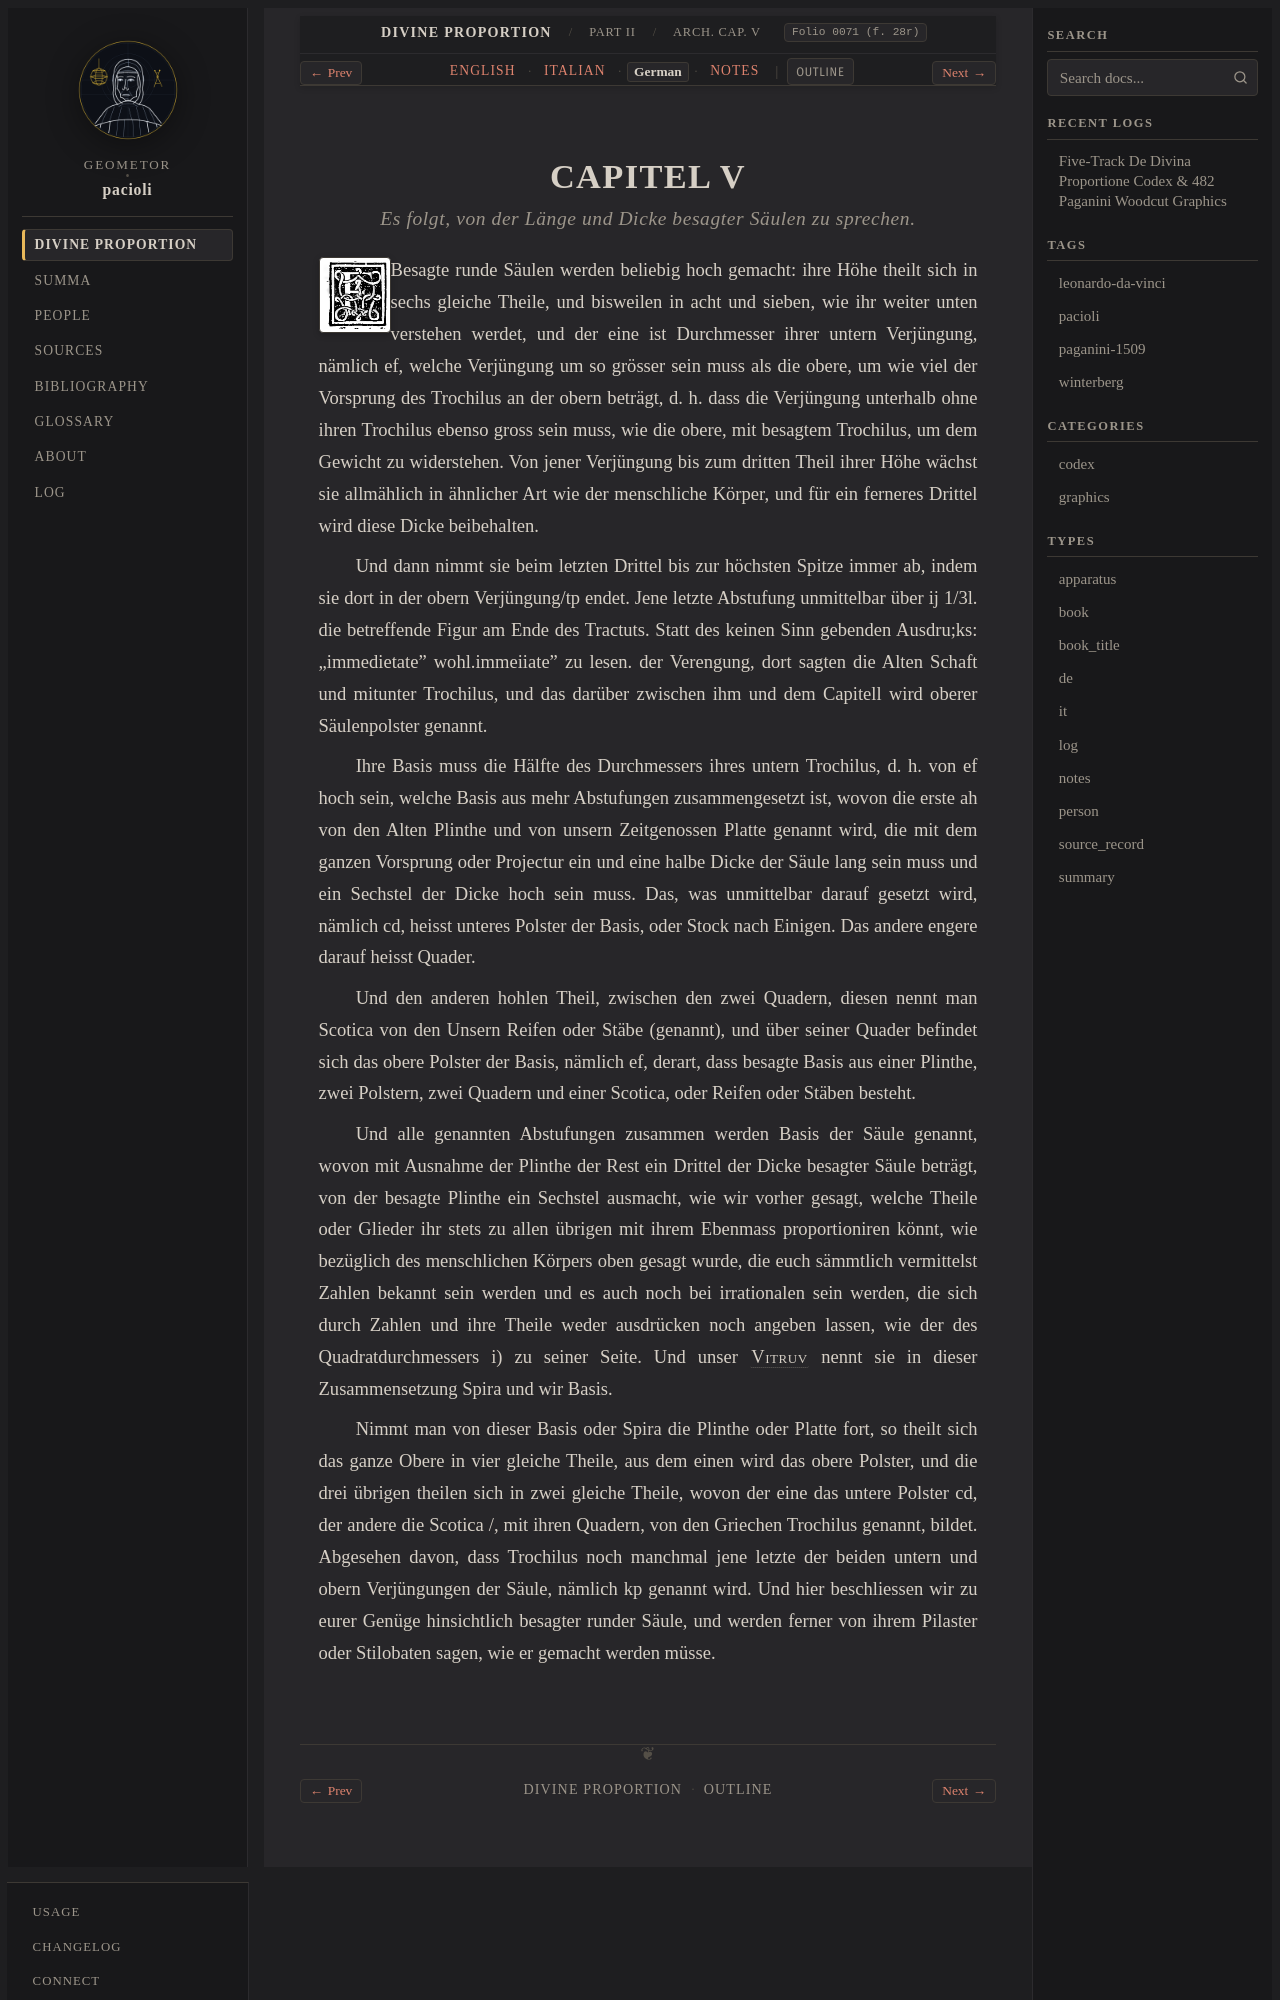

repository: geometor/pacioli · page: de_divina_proportione/architectura/cap_05/de.html · generator: sphinx

:type: de
:tracks: English: index | Italian: it | German: de | Notes: notes
:layout: book
:canonical_id: Arch. Cap. V
:folio: 0071 (f. 28r)

.. _architectura-cap_05-de:

CAPITEL V
=========

.. rubric:: Es folgt, von der Länge und Dicke besagter Säulen zu sprechen.

.. folio:: 0071 (f. 28r)
   :initial: 0071.c1.png

Besagte runde Säulen werden beliebig hoch gemacht: ihre Höhe theilt sich in sechs gleiche Theile, und bisweilen in acht und sieben, wie ihr weiter unten verstehen werdet, und der eine ist Durchmesser ihrer untern Verjüngung, nämlich ef, welche Verjüngung um so grösser sein muss als die obere, um wie viel der Vorsprung des Trochilus an der obern beträgt, d. h. dass die Verjüngung unterhalb ohne ihren Trochilus ebenso gross sein muss, wie die obere, mit besagtem Trochilus, um dem Gewicht zu widerstehen. Von jener Verjüngung bis zum dritten Theil ihrer Höhe wächst sie allmählich in ähnlicher Art wie der menschliche Körper, und für ein ferneres Drittel wird diese Dicke beibehalten.

Und dann nimmt sie beim letzten Drittel bis zur höchsten Spitze immer ab, indem sie dort in der obern Verjüngung/tp endet. Jene letzte Abstufung unmittelbar über ij 1/3l. die betreffende Figur am Ende des Tractuts. Statt des keinen Sinn gebenden Ausdru;ks: „immedietate" wohl.immeiiate" zu lesen. der Verengung, dort sagten die Alten Schaft und mitunter Trochilus, und das darüber zwischen ihm und dem Capitell wird oberer Säulenpolster genannt.

Ihre Basis muss die Hälfte des Durchmessers ihres untern Trochilus, d. h. von ef hoch sein, welche Basis aus mehr Abstufungen zusammengesetzt ist, wovon die erste ah von den Alten Plinthe und von unsern Zeitgenossen Platte genannt wird, die mit dem ganzen Vorsprung oder Projectur ein und eine halbe Dicke der Säule lang sein muss und ein Sechstel der Dicke hoch sein muss. Das, was unmittelbar darauf gesetzt wird, nämlich cd, heisst unteres Polster der Basis, oder Stock nach Einigen. Das andere engere darauf heisst Quader.

Und den anderen hohlen Theil, zwischen den zwei Quadern, diesen nennt man Scotica von den Unsern Reifen oder Stäbe (genannt), und über seiner Quader befindet sich das obere Polster der Basis, nämlich ef, derart, dass besagte Basis aus einer Plinthe, zwei Polstern, zwei Quadern und einer Scotica, oder Reifen oder Stäben besteht.

Und alle genannten Abstufungen zusammen werden Basis der Säule genannt, wovon mit Ausnahme der Plinthe der Rest ein Drittel der Dicke besagter Säule beträgt, von der besagte Plinthe ein Sechstel ausmacht, wie wir vorher gesagt, welche Theile oder Glieder ihr stets zu allen übrigen mit ihrem Ebenmass proportioniren könnt, wie bezüglich des menschlichen Körpers oben gesagt wurde, die euch sämmtlich vermittelst Zahlen bekannt sein werden und es auch noch bei irrationalen sein werden, die sich durch Zahlen und ihre Theile weder ausdrücken noch angeben lassen, wie der des Quadratdurchmessers i) zu seiner Seite. Und unser :person:`Vitruv <vitruvius>` nennt sie in dieser Zusammensetzung Spira und wir Basis.
